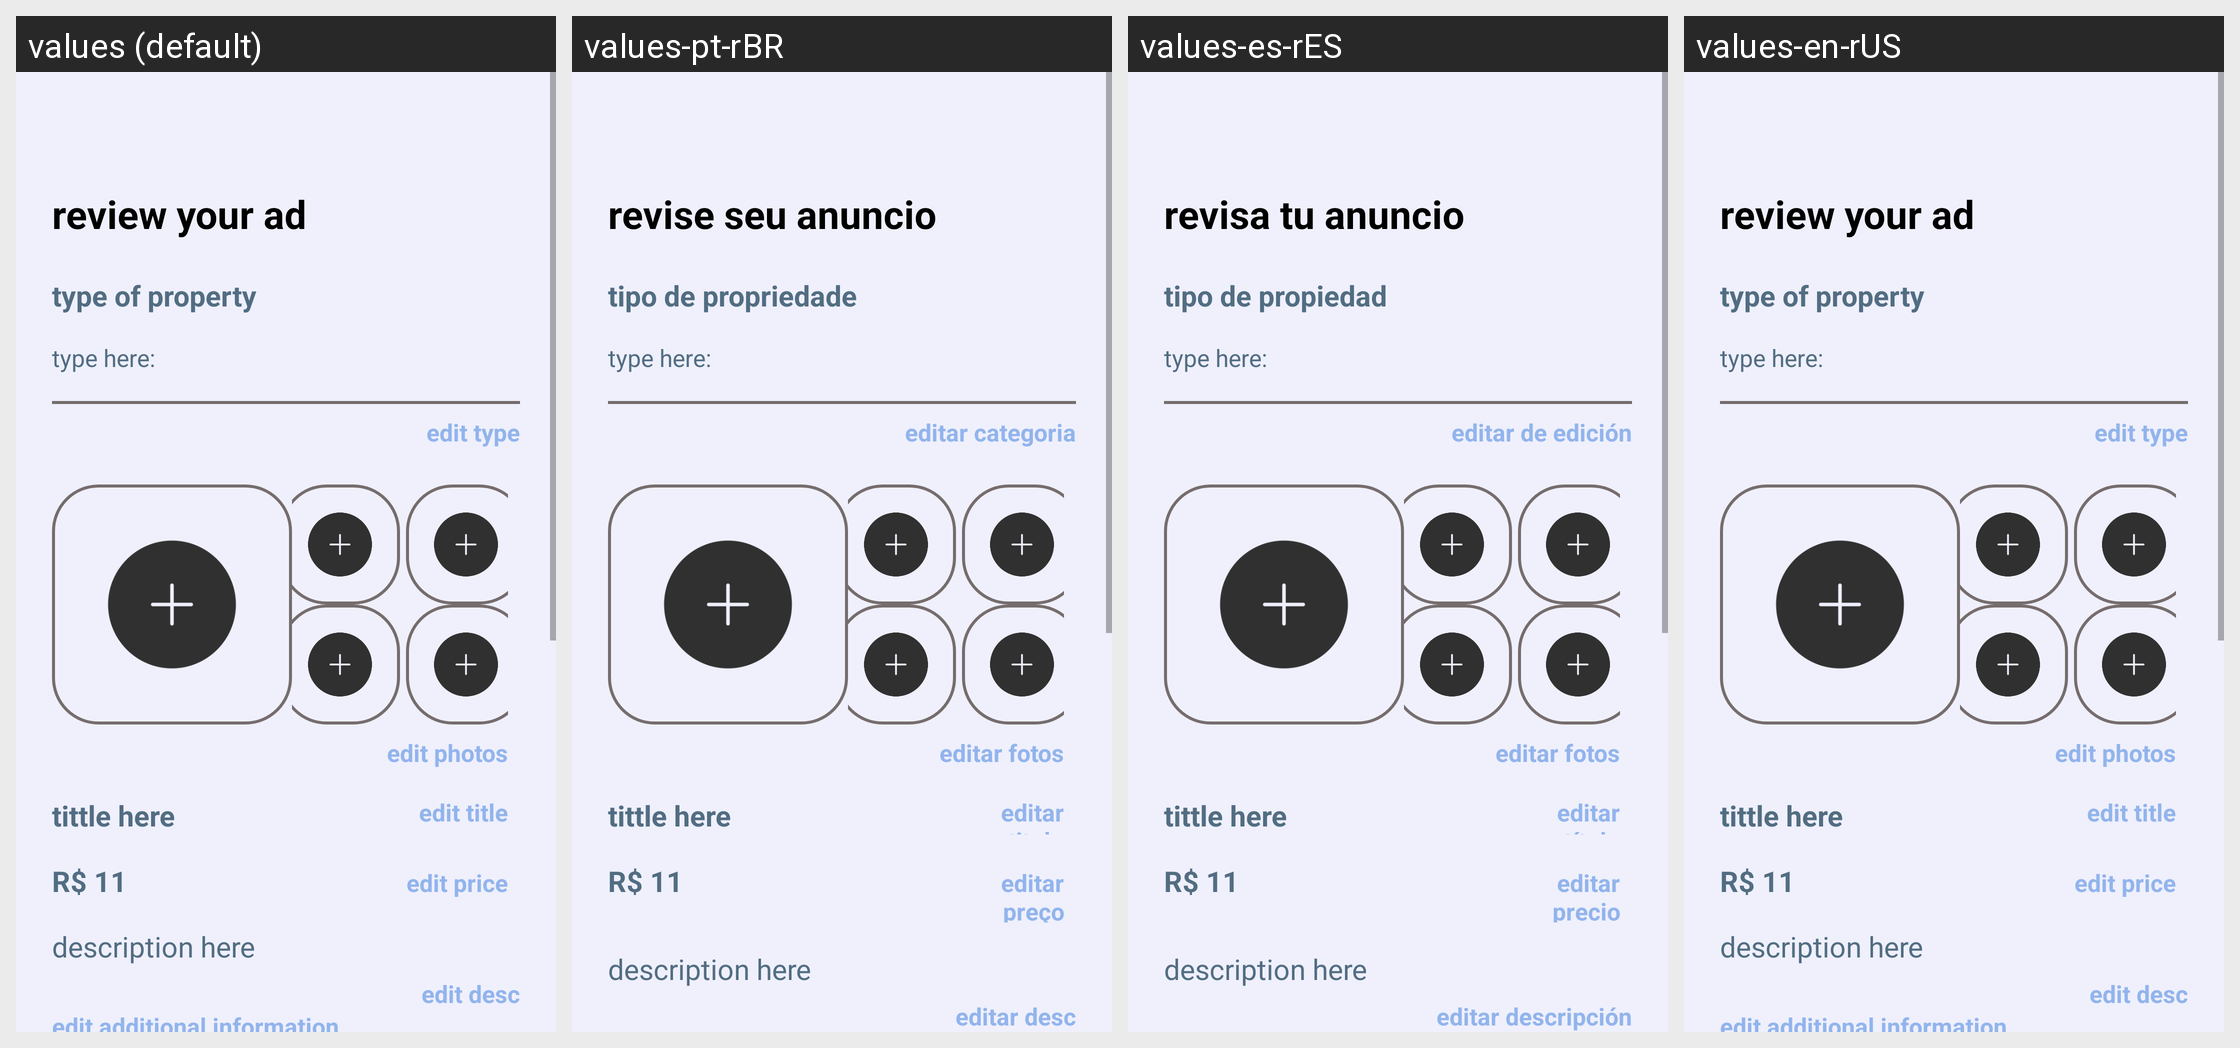

For this localized Android screen grid, give each drawn string resource with its value in every locale shown.
Android screen res/layout/fragment_mylocations_add_location_reviewalldata.xml rendered under 4 locales, left to right: values (default), values-pt-rBR, values-es-rES, values-en-rUS. Device: Nexus 5 (rendered at 1080×1920; each locale shown at half size, 540×960, under a caption strip naming it); theme Theme.LazerRentTest.
Strings drawn on this screen, with the default value and each locale's value (text and hints the layout hard-codes, and strings that could not be matched under every locale, appear in the picture but are not listed):

addmylocationreviewalldata_texto1
  values: review your ad
  values-pt-rBR: revise seu anuncio
  values-es-rES: revisa tu anuncio
  values-en-rUS: review your ad

addmylocationreviewalldata_texto2
  values: type of property
  values-pt-rBR: tipo de propriedade
  values-es-rES: tipo de propiedad
  values-en-rUS: type of property

addmylocationreviewalldata_texto3
  values: edit type
  values-pt-rBR: editar categoria
  values-es-rES: editar de edición
  values-en-rUS: edit type

addmylocationreviewalldata_texto4
  values: edit photos
  values-pt-rBR: editar fotos
  values-es-rES: editar fotos
  values-en-rUS: edit photos

addmylocationreviewalldata_texto5
  values: edit title
  values-pt-rBR: editar titulo
  values-es-rES: editar título
  values-en-rUS: edit title

addmylocationreviewalldata_texto6
  values: edit price
  values-pt-rBR: editar preço
  values-es-rES: editar precio
  values-en-rUS: edit price

addmylocationreviewalldata_texto7
  values: edit desc
  values-pt-rBR: editar desc
  values-es-rES: editar descripción
  values-en-rUS: edit desc
